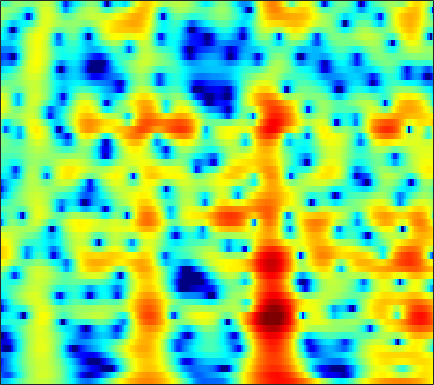

The table this chart was drawn from, first rows:
-7.8985, -7.7374, -7.3215, -6.6669, -6.0493, -5.1164, -4.1141, -3.3611, -2.3926, -1.4855, -0.65753, -0.096921, 0.56782, 1.1357, 1.4968, 1.8967, 2.1969, 2.3603, 2.4929, 2.5264, 2.4606, 2.3472, 2.1127, 1.7854
-10.8, -11.41, -12.02, -12.01, -11.43, -9.999, -8.203, -6.825, -5.084, -3.513, -2.128, -1.211, -0.1411, 0.7637, 1.34, 1.977, 2.471, 2.751, 3.007, 3.132, 3.129, 3.045, 2.825, 2.481
-12.52, -11.64, -10.37, -9.083, -8.124, -6.865, -5.634, -4.732, -3.57, -2.465, -1.436, -0.7219, 0.1432, 0.9, 1.393, 1.948, 2.381, 2.625, 2.843, 2.937, 2.907, 2.806, 2.567, 2.211
-13.41, -12.1, -10.38, -8.785, -7.67, -6.279, -4.988, -4.077, -2.93, -1.869, -0.8963, -0.2276, 0.5774, 1.275, 1.724, 2.221, 2.598, 2.799, 2.956, 2.985, 2.883, 2.722, 2.395, 1.942
-9.753, -9.684, -9.323, -8.654, -7.969, -6.867, -5.636, -4.673, -3.393, -2.165, -1.024, -0.2393, 0.7058, 1.516, 2.032, 2.594, 3.009, 3.22, 3.366, 3.355, 3.181, 2.942, 2.482, 1.851
-15.15, -17.59, -21.61, -21.96, -18.23, -13.63, -10.11, -7.964, -5.557, -3.54, -1.842, -0.7465, 0.5101, 1.552, 2.202, 2.895, 3.399, 3.656, 3.839, 3.84, 3.657, 3.397, 2.887, 2.181
-15.5, -15.96, -15.96, -15.11, -13.9, -11.78, -9.458, -7.751, -5.636, -3.747, -2.084, -0.9882, 0.2782, 1.332, 1.989, 2.693, 3.203, 3.463, 3.652, 3.664, 3.502, 3.27, 2.816, 2.194
-26.53, -20.23, -15.67, -12.65, -10.83, -8.736, -6.877, -5.593, -4.011, -2.575, -1.286, -0.4122, 0.6309, 1.514, 2.074, 2.676, 3.114, 3.329, 3.465, 3.43, 3.227, 2.964, 2.476, 1.839
-8.958, -8.639, -7.905, -6.969, -6.207, -5.181, -4.184, -3.455, -2.505, -1.567, -0.6478, 0.02092, 0.8771, 1.667, 2.196, 2.796, 3.252, 3.478, 3.61, 3.524, 3.208, 2.817, 2.092, 1.147
-4.542, -4.365, -4.083, -3.788, -3.595, -3.402, -3.287, -3.262, -3.244, -3.083, -2.61, -1.974, -0.8196, 0.4803, 1.438, 2.562, 3.447, 3.926, 4.301, 4.36, 4.093, 3.661, 2.756, 1.416
-6.474, -5.961, -5.28, -4.732, -4.481, -4.478, -4.95, -5.753, -7.83, -12.17, -26.71, -17.01, -7.833, -3.283, -0.969, 1.265, 2.798, 3.587, 4.258, 4.547, 4.502, 4.256, 3.659, 2.775
-16.32, -13.01, -9.703, -7.404, -6.156, -5.008, -4.338, -4.069, -3.924, -3.829, -3.464, -2.893, -1.733, -0.3595, 0.6494, 1.819, 2.727, 3.209, 3.587, 3.676, 3.502, 3.215, 2.665, 1.963
-11, -9.57, -7.549, -5.718, -4.521, -3.16, -2.068, -1.385, -0.5961, 0.1034, 0.7517, 1.229, 1.842, 2.419, 2.807, 3.204, 3.443, 3.506, 3.409, 3.066, 2.444, 1.8, 0.6928, -0.7054
-5.678, -5.042, -4.145, -3.214, -2.529, -1.657, -0.8271, -0.2482, 0.4706, 1.127, 1.715, 2.118, 2.587, 2.961, 3.173, 3.342, 3.361, 3.254, 2.936, 2.389, 1.569, 0.7468, -0.6933, -2.611
-4.307, -3.871, -3.333, -2.813, -2.425, -1.915, -1.379, -0.943, -0.34, 0.2779, 0.881, 1.307, 1.821, 2.244, 2.483, 2.701, 2.781, 2.732, 2.507, 2.121, 1.565, 1.025, 0.1517, -0.8358
-3.568, -3.488, -3.529, -3.696, -3.84, -3.936, -3.801, -3.484, -2.777, -1.859, -0.8606, -0.1434, 0.7142, 1.432, 1.862, 2.285, 2.533, 2.618, 2.601, 2.425, 2.116, 1.816, 1.337, 0.7899
-1.723, -2.164, -3.165, -4.788, -6.535, -9.712, -13.02, -12.39, -8.447, -5.083, -2.637, -1.243, 0.1974, 1.266, 1.885, 2.485, 2.861, 3.023, 3.094, 2.997, 2.752, 2.493, 2.062, 1.525
1.609, 1.128, 0.132, -1.294, -2.659, -4.618, -5.995, -5.974, -4.677, -2.965, -1.435, -0.4856, 0.5646, 1.378, 1.861, 2.353, 2.68, 2.801, 2.797, 2.629, 2.294, 1.931, 1.332, 0.6285
4.604, 4.341, 3.791, 3.073, 2.448, 1.583, 0.7909, 0.2649, -0.3069, -0.7461, -1.05, -1.161, -1.118, -0.8141, -0.4979, -0.04453, 0.3241, 0.4546, 0.3952, 0.06462, -0.5562, -1.194, -2.204, -3.226
6.478, 6.266, 5.806, 5.155, 4.553, 3.557, 2.348, 1.268, -0.4689, -2.694, -5.543, -7.989, -10.07, -8.501, -6.498, -4.376, -3.089, -2.568, -2.435, -2.95, -4.108, -5.457, -8.175, -12.28
6.447, 6.215, 5.764, 5.132, 4.547, 3.578, 2.36, 1.263, -0.5163, -2.713, -5.384, -7.493, -9.172, -8.277, -6.917, -5.298, -4.283, -3.901, -3.821, -4.275, -5.181, -6.131, -7.768, -9.471
5.256, 5.02, 4.625, 4.126, 3.681, 3.015, 2.234, 1.575, 0.6243, -0.352, -1.283, -1.874, -2.479, -2.799, -2.918, -3.03, -3.154, -3.316, -3.697, -4.19, -4.835, -5.335, -5.867, -6.205
3.923, 3.695, 3.406, 3.135, 2.905, 2.575, 2.203, 1.896, 1.47, 1.035, 0.6228, 0.3419, -0.009361, -0.3473, -0.5959, -0.9923, -1.473, -1.933, -2.74, -3.727, -4.903, -5.878, -7.042, -7.749
1.345, 1.236, 1.383, 1.655, 1.837, 1.927, 1.884, 1.783, 1.601, 1.436, 1.35, 1.333, 1.389, 1.42, 1.394, 1.252, 0.8559, 0.3784, -0.5491, -1.993, -4.003, -6.174, -10.7, -20.94
-10.41, -7.052, -3.291, -1.186, -0.2705, 0.2232, 0.08367, -0.357, -1.202, -1.915, -1.871, -1.235, 0.04213, 1.298, 2.02, 2.678, 2.908, 2.828, 2.409, 1.599, 0.4712, -0.5626, -1.962, -2.976
-4.358, -3.902, -2.654, -1.586, -1.2, -1.197, -2, -3.288, -6.425, -13.26, -17.13, -8.753, -3.294, -0.1913, 1.363, 2.709, 3.506, 3.783, 3.792, 3.499, 2.903, 2.374, 1.517, 0.6306
-1.734, -1.653, -1.452, -1.195, -1.052, -1.032, -1.229, -1.503, -1.962, -2.201, -1.886, -1.224, -0.006097, 1.253, 2.075, 2.939, 3.493, 3.701, 3.704, 3.408, 2.829, 2.2, 1.093, -0.3909
-4.475, -4.003, -3.317, -2.65, -2.146, -1.571, -1.07, -0.7334, -0.2982, 0.1467, 0.6445, 1.068, 1.631, 2.195, 2.562, 2.954, 3.174, 3.22, 3.118, 2.785, 2.234, 1.624, 0.591, -0.8017
-9.878, -8.482, -6.72, -5.194, -4.199, -3.038, -2.034, -1.374, -0.5716, 0.141, 0.7815, 1.218, 1.732, 2.154, 2.406, 2.63, 2.729, 2.716, 2.587, 2.319, 1.926, 1.547, 0.9404, 0.225
-14.85, -12.06, -9.228, -7.085, -5.82, -4.406, -3.214, -2.419, -1.456, -0.579, 0.2104, 0.7235, 1.321, 1.762, 1.998, 2.167, 2.198, 2.124, 1.922, 1.663, 1.372, 1.191, 0.9654, 0.8168
-11.2, -9.741, -8.053, -6.838, -6.091, -5.271, -4.496, -3.837, -2.823, -1.701, -0.5887, 0.1739, 0.999, 1.589, 1.84, 1.933, 1.722, 1.391, 0.7578, 0.03043, -0.5653, -0.7759, -0.5924, -0.0004616
-5.723, -5.479, -5.475, -5.867, -6.539, -7.887, -9.334, -9.461, -7.445, -4.559, -2.08, -0.613, 0.8193, 1.72, 2.068, 2.091, 1.57, 0.7933, -0.9078, -3.684, -8.119, -11.58, -8.095, -3.36
-3.166, -3.396, -4.058, -5.108, -6.353, -8.759, -11.97, -13.07, -9.893, -6.003, -3.112, -1.528, 0.01998, 0.9963, 1.414, 1.547, 1.236, 0.6851, -0.4629, -2.052, -3.699, -4.319, -3.518, -1.577
-2.393, -2.587, -2.941, -3.397, -3.788, -4.236, -4.466, -4.368, -3.826, -2.927, -1.907, -1.165, -0.3187, 0.3363, 0.6748, 0.9234, 0.9585, 0.8402, 0.5857, 0.271, 0.06641, 0.00556, 0.1635, 0.519
-1.672, -1.741, -1.843, -1.998, -2.078, -2.152, -2.116, -2.001, -1.724, -1.318, -0.832, -0.4381, 0.06673, 0.5131, 0.7833, 1.057, 1.201, 1.251, 1.223, 1.139, 1.009, 0.9185, 0.7993, 0.7075
-0.8283, -0.8758, -1.009, -1.15, -1.245, -1.341, -1.351, -1.293, -1.107, -0.8015, -0.3733, -0.01081, 0.5167, 1.006, 1.336, 1.677, 1.893, 1.976, 1.954, 1.807, 1.517, 1.248, 0.792, 0.2824
0.007496, -0.2406, -0.6327, -0.9968, -1.302, -1.66, -1.99, -2.162, -2.178, -1.838, -1.13, -0.4302, 0.5606, 1.499, 2.092, 2.69, 3.061, 3.153, 3.082, 2.753, 2.219, 1.65, 0.7339, -0.3696
-0.05116, -0.8827, -1.757, -2.389, -2.752, -3.384, -4.513, -5.824, -7.957, -8.227, -5.252, -2.692, 0.053, 2.058, 3.129, 4.107, 4.611, 4.719, 4.531, 3.975, 3.081, 2.154, 0.6023, -1.381
-3.159, -6.665, -11.29, -9.041, -6.518, -4.889, -4.753, -5.536, -7.351, -7.497, -4.246, -1.594, 1.235, 3.193, 4.226, 5.054, 5.363, 5.322, 4.864, 4.043, 2.812, 1.677, -0.2018, -2.669
-1.192, -3.144, -4.913, -4.619, -3.647, -2.383, -1.496, -1.023, -0.5058, 0.1851, 1.076, 1.865, 2.839, 3.599, 3.989, 4.162, 3.936, 3.501, 2.539, 1.221, -0.4194, -1.719, -3.398, -4.86
2.489, 1.823, 1.151, 0.7003, 0.5327, 0.473, 0.5507, 0.7011, 1.002, 1.409, 1.895, 2.258, 2.686, 2.941, 2.954, 2.704, 2.046, 1.209, -0.3561, -2.623, -5.828, -8.888, -13.45, -13.58
4.127, 3.657, 2.917, 2.125, 1.524, 0.7405, 0.08732, -0.227, -0.2573, 0.1206, 0.7896, 1.317, 1.96, 2.386, 2.493, 2.324, 1.732, 0.9754, -0.4857, -2.554, -5.307, -7.722, -10.72, -11.32
4.76, 4.253, 3.322, 2.061, 0.8413, -1.28, -4.071, -6.428, -7.666, -5.137, -2.17, -0.4026, 1.279, 2.367, 2.859, 3.092, 2.906, 2.545, 1.71, 0.5807, -0.7098, -1.763, -3.109, -4.284
3.529, 3.15, 2.403, 1.3, 0.1621, -1.836, -4.509, -6.714, -7.808, -5.386, -2.451, -0.6923, 1.061, 2.241, 2.813, 3.229, 3.291, 3.126, 2.671, 1.972, 1.067, 0.2726, -0.9249, -2.297
1.013, 0.967, 0.7395, 0.3506, -0.02762, -0.5693, -1.046, -1.25, -1.206, -0.7405, 0.007762, 0.6343, 1.432, 2.07, 2.409, 2.674, 2.705, 2.562, 2.199, 1.627, 0.855, 0.1682, -0.8686, -2.038
-1.268, -1.052, -0.8561, -0.7232, -0.6252, -0.4991, -0.3202, -0.1341, 0.2016, 0.6323, 1.122, 1.501, 1.964, 2.341, 2.545, 2.667, 2.61, 2.449, 2.053, 1.465, 0.6965, 0.01246, -1.026, -2.166
-3.459, -3.12, -2.677, -2.244, -1.913, -1.44, -0.9065, -0.4645, 0.1807, 0.8498, 1.512, 1.972, 2.512, 2.934, 3.153, 3.288, 3.229, 3.055, 2.622, 1.961, 1.071, 0.2517, -1.059, -2.592
-6.479, -6.022, -5.463, -4.968, -4.603, -3.978, -3.147, -2.371, -1.213, -0.009002, 1.137, 1.912, 2.798, 3.479, 3.838, 4.124, 4.168, 4.026, 3.62, 2.935, 1.956, 1.001, -0.592, -2.638
-10.72, -10, -9.621, -9.858, -10.31, -10.6, -9.493, -7.692, -4.943, -2.434, -0.3394, 0.9586, 2.362, 3.404, 3.971, 4.463, 4.665, 4.616, 4.313, 3.723, 2.846, 1.98, 0.5662, -1.168
-12.56, -11.79, -11.85, -13.14, -15.24, -20.74, -19.14, -13.18, -7.903, -4.291, -1.626, -0.05097, 1.603, 2.834, 3.528, 4.154, 4.461, 4.499, 4.295, 3.827, 3.093, 2.396, 1.291, 0.04472
-9.799, -9.494, -9.345, -9.387, -9.4, -9.131, -8.165, -6.975, -5.05, -3.033, -1.156, 0.07889, 1.493, 2.633, 3.289, 3.911, 4.237, 4.303, 4.127, 3.666, 2.929, 2.222, 1.078, -0.2267
-6.51, -6.544, -6.562, -6.561, -6.489, -6.122, -5.39, -4.63, -3.344, -1.915, -0.4792, 0.5476, 1.768, 2.796, 3.408, 4.011, 4.361, 4.431, 4.273, 3.785, 2.966, 2.085, 0.5357, -1.522
-4.37, -4.848, -5.753, -6.852, -7.636, -8.149, -7.577, -6.462, -4.611, -2.742, -1.064, 0.06012, 1.358, 2.425, 3.099, 3.798, 4.267, 4.44, 4.435, 4.12, 3.439, 2.65, 1.171, -0.9181
-3.053, -3.99, -5.913, -8.947, -12.63, -24.58, -18.46, -12.01, -7.538, -4.83, -2.931, -1.834, -0.5786, 0.5099, 1.263, 2.184, 2.94, 3.394, 3.767, 3.871, 3.657, 3.313, 2.6, 1.653
-0.9958, -1.809, -3.12, -4.677, -5.838, -6.964, -7.12, -6.648, -5.805, -5.145, -4.786, -4.638, -4.352, -3.57, -2.614, -1.05, 0.4812, 1.475, 2.488, 3.134, 3.458, 3.498, 3.321, 2.935
1.134, 0.6574, -0.02501, -0.715, -1.191, -1.78, -2.296, -2.677, -3.378, -4.462, -6.37, -8.723, -14.56, -16.65, -10.12, -4.846, -1.581, 0.1073, 1.732, 2.777, 3.387, 3.58, 3.551, 3.231
1.374, 1.051, 0.674, 0.405, 0.2397, 0.04435, -0.2043, -0.4971, -1.071, -1.952, -3.19, -4.278, -5.497, -5.454, -4.383, -2.382, -0.4911, 0.6682, 1.865, 2.699, 3.156, 3.283, 3.154, 2.674
-1.434, -2.071, -2.277, -1.797, -1.219, -0.4329, 0.1602, 0.4345, 0.5963, 0.519, 0.314, 0.111, -0.0849, -0.08014, 0.07359, 0.4229, 0.9063, 1.293, 1.774, 2.167, 2.405, 2.465, 2.309, 1.83
